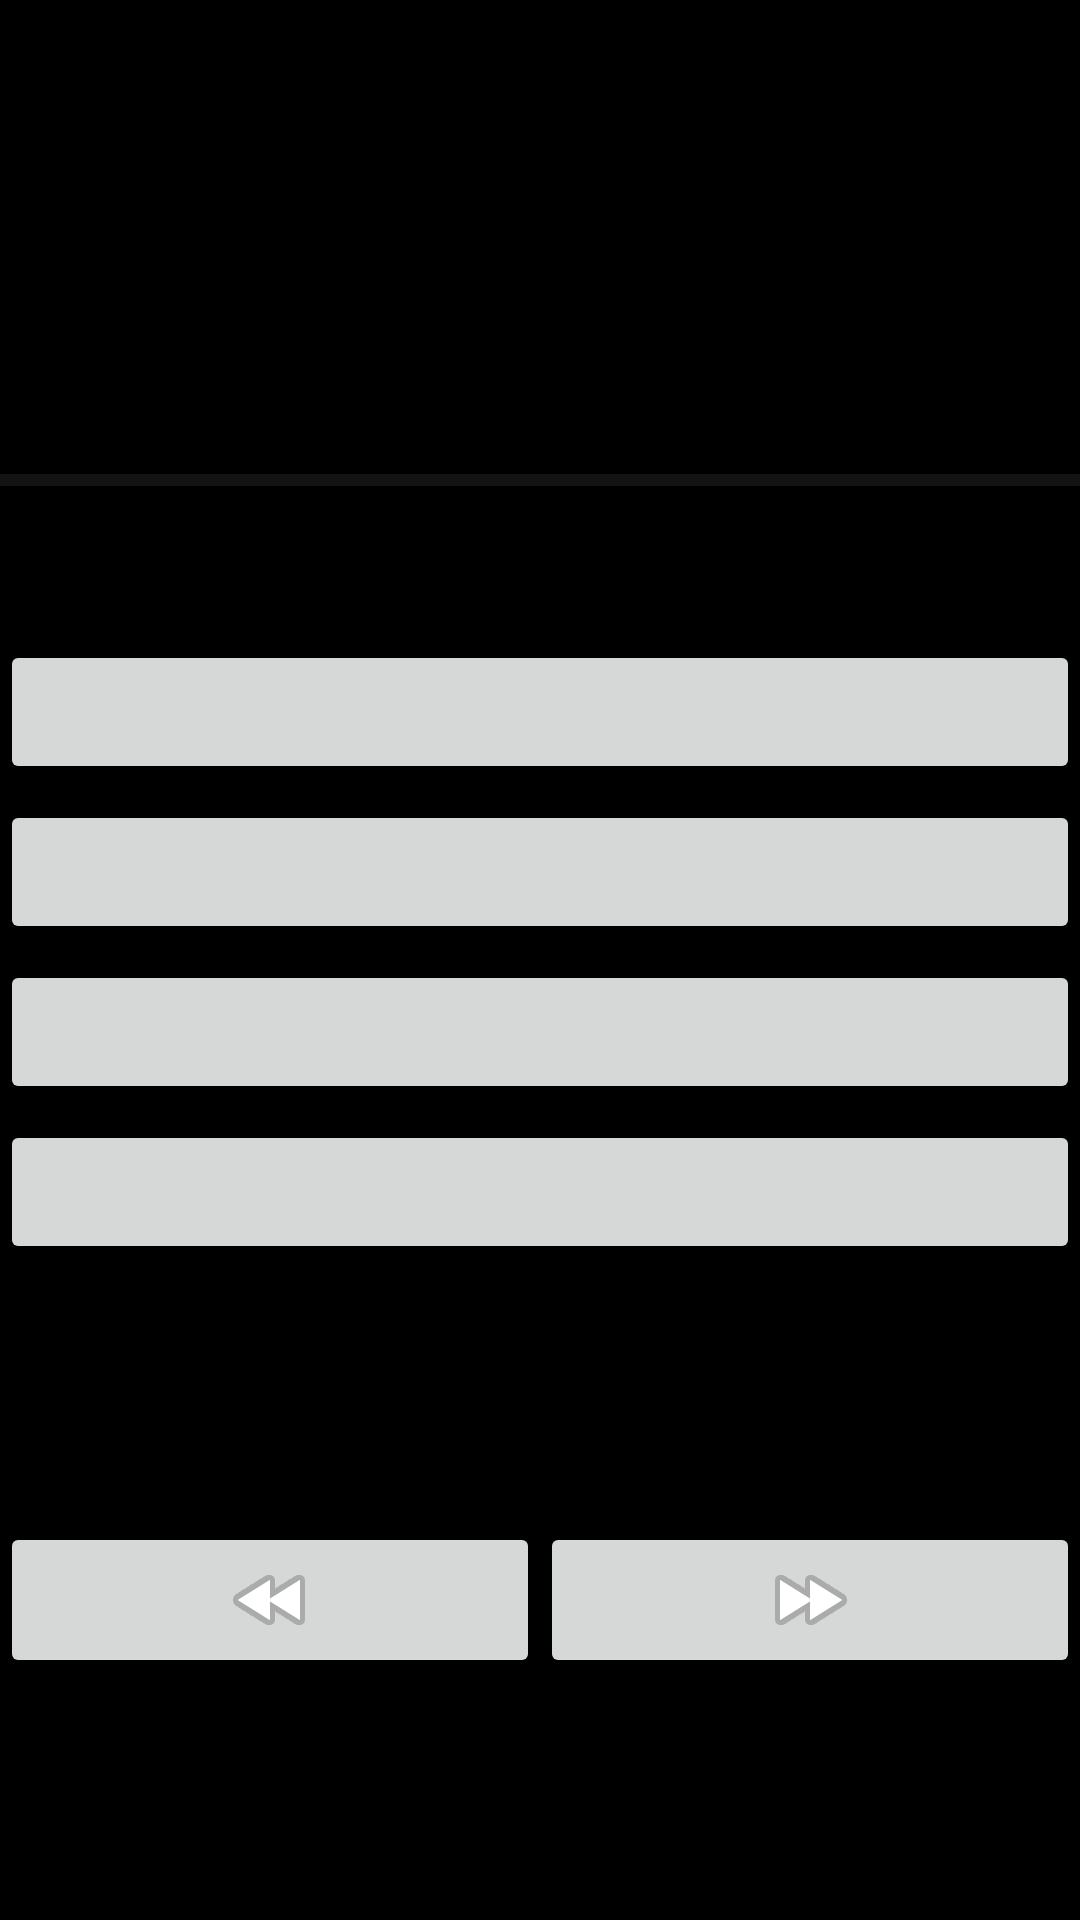

Layout XML and referenced resources for this Android screen:
<!-- AndroidManifest.xml: application theme Theme.OsullivanMoviesApp -->
<!-- res/layout/activity_quiz.xml -->
<?xml version="1.0" encoding="utf-8"?>
<androidx.constraintlayout.widget.ConstraintLayout xmlns:android="http://schemas.android.com/apk/res/android"
    xmlns:app="http://schemas.android.com/apk/res-auto"
    xmlns:tools="http://schemas.android.com/tools"
    android:layout_width="match_parent"
    android:layout_height="match_parent"
    tools:context=".Vue.QuizActivity">

    <LinearLayout
        android:layout_width="match_parent"
        android:layout_height="match_parent"
        android:background="@color/black"
        android:orientation="vertical"
        app:layout_constraintBottom_toBottomOf="parent"
        app:layout_constraintEnd_toEndOf="parent"
        app:layout_constraintStart_toStartOf="parent"
        app:layout_constraintTop_toTopOf="parent">

        <LinearLayout
            android:layout_width="match_parent"
            android:layout_height="match_parent"
            android:layout_weight="1"
            android:orientation="horizontal">


            <LinearLayout
                android:layout_width="match_parent"
                android:layout_height="match_parent"
                android:orientation="vertical">

                <LinearLayout
                    android:layout_width="match_parent"
                    android:layout_height="match_parent"
                    android:layout_weight="1"
                    android:orientation="horizontal">

                    <TextView
                        android:id="@+id/questionTextView"
                        android:layout_width="wrap_content"
                        android:layout_height="wrap_content"
                        android:layout_gravity="bottom"
                        android:layout_weight="1"
                        android:gravity="center"
                        android:textColor="@color/white"
                        android:textSize="24sp"
                        android:textStyle="bold" />
                </LinearLayout>

                <LinearLayout
                    android:layout_width="match_parent"
                    android:layout_height="match_parent"
                    android:layout_weight="1"
                    android:orientation="horizontal">

                    <ProgressBar
                        android:id="@+id/progressBar"
                        style="?android:attr/progressBarStyleHorizontal"
                        android:layout_width="wrap_content"
                        android:layout_height="wrap_content"
                        android:layout_gravity="center"
                        android:layout_weight="1"
                        android:max="5" />
                </LinearLayout>
            </LinearLayout>
        </LinearLayout>

        <LinearLayout
            android:layout_width="match_parent"
            android:layout_height="match_parent"
            android:layout_weight="1"
            android:orientation="horizontal">

            <LinearLayout
                android:layout_width="match_parent"
                android:layout_height="match_parent"
                android:orientation="vertical">

                <LinearLayout
                    android:layout_width="match_parent"
                    android:layout_height="match_parent"
                    android:layout_weight="1"
                    android:orientation="horizontal">

                    <Button
                        android:id="@+id/btnQuiz1"
                        android:layout_width="wrap_content"
                        android:layout_height="wrap_content"
                        android:layout_weight="1" />
                </LinearLayout>

                <LinearLayout
                    android:layout_width="match_parent"
                    android:layout_height="match_parent"
                    android:layout_weight="1"
                    android:orientation="horizontal">

                    <Button
                        android:id="@+id/btnQuiz2"
                        android:layout_width="wrap_content"
                        android:layout_height="wrap_content"
                        android:layout_weight="1" />
                </LinearLayout>

                <LinearLayout
                    android:layout_width="match_parent"
                    android:layout_height="match_parent"
                    android:layout_weight="1"
                    android:orientation="horizontal">

                    <Button
                        android:id="@+id/btnQuiz3"
                        android:layout_width="wrap_content"
                        android:layout_height="wrap_content"
                        android:layout_weight="1" />
                </LinearLayout>

                <LinearLayout
                    android:layout_width="match_parent"
                    android:layout_height="match_parent"
                    android:layout_weight="1"
                    android:orientation="horizontal">

                    <Button
                        android:id="@+id/btnQuiz4"
                        android:layout_width="wrap_content"
                        android:layout_height="wrap_content"
                        android:layout_weight="1" />
                </LinearLayout>
            </LinearLayout>
        </LinearLayout>

        <LinearLayout
            android:layout_width="match_parent"
            android:layout_height="match_parent"
            android:layout_weight="1"
            android:orientation="horizontal">

            <ImageButton
                android:id="@+id/prevButton"
                android:layout_width="wrap_content"
                android:layout_height="wrap_content"
                android:layout_gravity="center"
                android:layout_weight="1"
                app:srcCompat="@android:drawable/ic_media_rew" />

            <ImageButton
                android:id="@+id/nextButton"
                android:layout_width="wrap_content"
                android:layout_height="wrap_content"
                android:layout_gravity="center"
                android:layout_weight="1"
                app:srcCompat="@android:drawable/ic_media_ff" />
        </LinearLayout>

    </LinearLayout>

</androidx.constraintlayout.widget.ConstraintLayout>
<!-- resources referenced by this layout -->
<resources>
  <color name="black">#FF000000</color>
  <color name="white">#FFFFFFFF</color>
  <style name="Theme.OsullivanMoviesApp" parent="Base.Theme.OsullivanMoviesApp" />
  <style name="Base.Theme.OsullivanMoviesApp" parent="Theme.Material3.DayNight.NoActionBar">
          
          
      </style>
</resources>
